The GitHub repository saiwho/ikea-dataset-classification contains a labelled image folder "data" with 4 categories: bed, chair, dinnerware, wardrobe. Examples follow, each with its label.

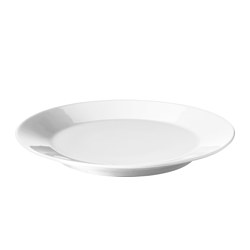
Label: dinnerware

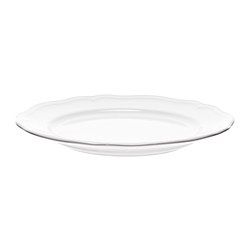
Label: dinnerware

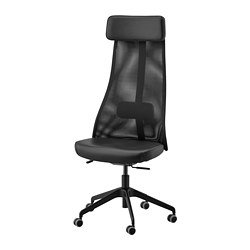
Label: chair

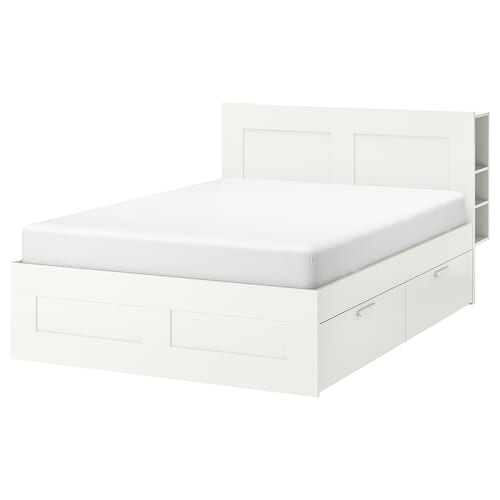
Label: bed

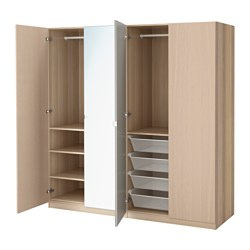
Label: wardrobe

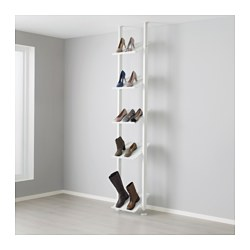
Label: wardrobe
